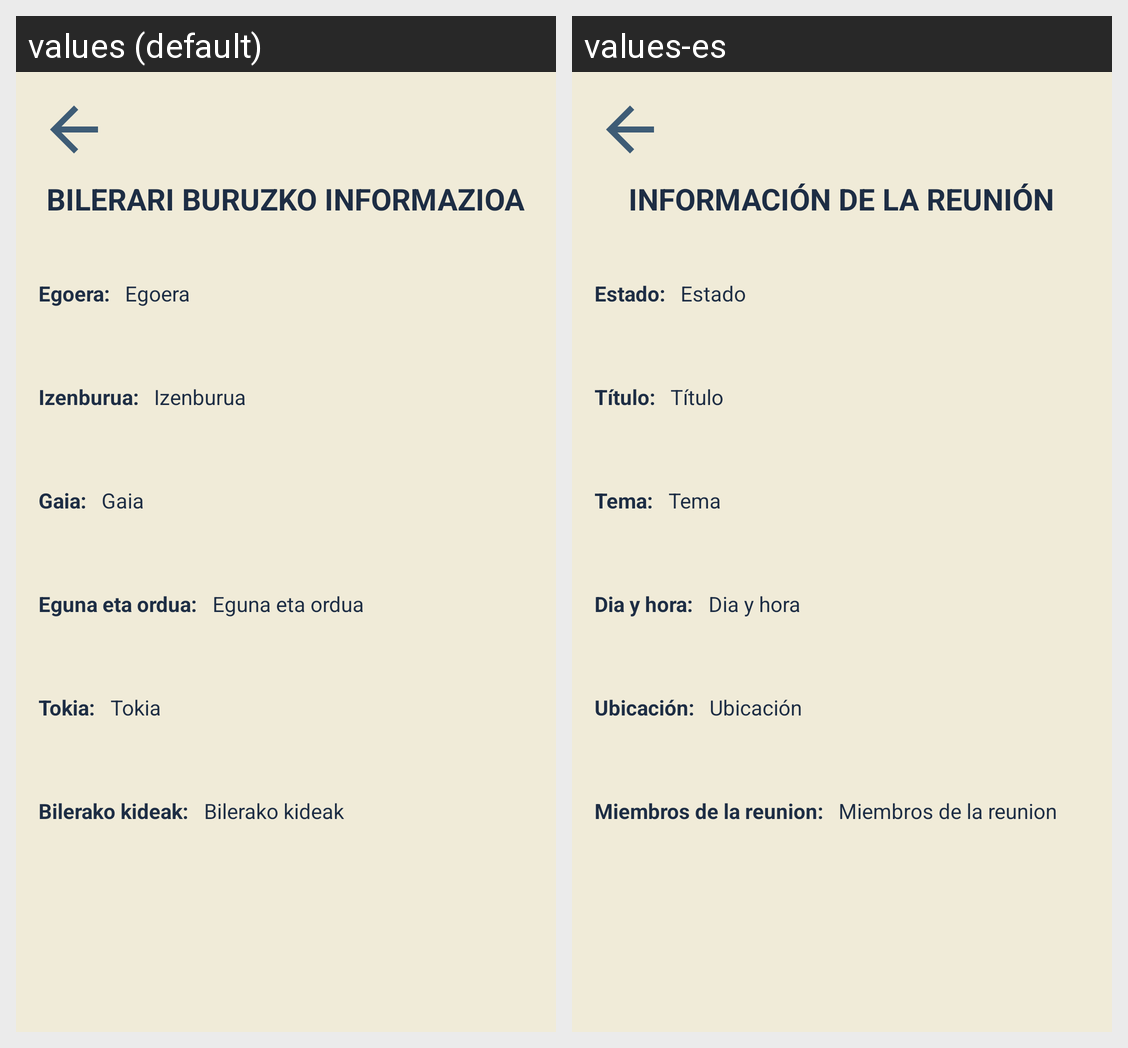

The same Android screen rendered under two of its app's locales, left to right. List the strings drawn on it with the default value and each locale's translation.
Android screen res/layout/activity_informacion_reunion_estudiante.xml rendered under 2 locales, left to right: values (default), values-es. Device: Nexus 5 (rendered at 1080×1920; each locale shown at half size, 540×960, under a caption strip naming it); theme Theme.FrameworkEducativoReto2Grupo2.
Strings drawn on this screen, with the default value and each locale's value (text and hints the layout hard-codes, and strings that could not be matched under every locale, appear in the picture but are not listed):

txtInfoReunion
  values: Bilerari buruzko informazioa
  values-es: Información de la reunión

txtEstado
  values: Egoera:
  values-es: Estado:

txtEstadoInfo
  values: Egoera
  values-es: Estado

txtTituloR
  values: Izenburua:
  values-es: Título:

txtTituloRInfo
  values: Izenburua
  values-es: Título

txtTemaR
  values: Gaia:
  values-es: Tema:

txtTemaRInfo
  values: Gaia
  values-es: Tema

txtDiaHoraR
  values: Eguna eta ordua:
  values-es: Dia y hora:

txtDiaHoraRInfo
  values: Eguna eta ordua
  values-es: Dia y hora

txtUbicacionR
  values: Tokia:
  values-es: Ubicación:

txtUbicacionRInfo
  values: Tokia
  values-es: Ubicación

txtMiembrosReunionR
  values: Bilerako kideak:
  values-es: Miembros de la reunion:

txtMiembrosReunionRInfo
  values: Bilerako kideak
  values-es: Miembros de la reunion
